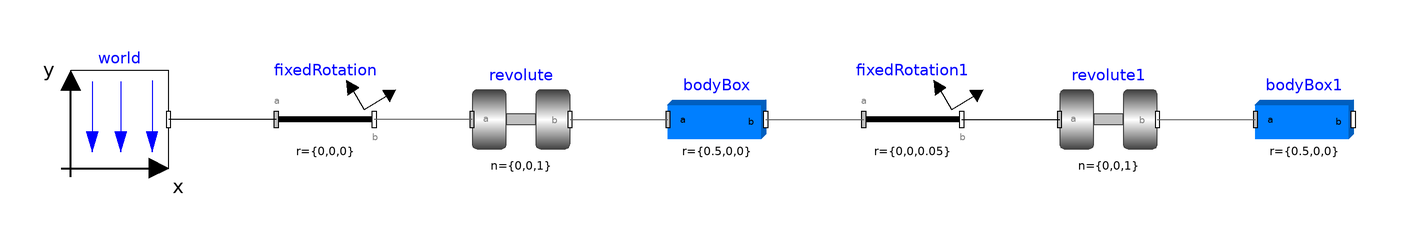

This picture is the connection diagram that the Modelica source below describes through its graphical annotations.

model multibody_sample_5
  inner Modelica.Mechanics.MultiBody.World world annotation(
    Placement(visible = true, transformation(origin = {-152, 0}, extent = {{-10, -10}, {10, 10}}, rotation = 0)));
  Modelica.Mechanics.MultiBody.Parts.BodyBox bodyBox(height = 0.05, length = 0.5, r = {0.5, 0, 0}, width = 0.05)  annotation(
    Placement(visible = true, transformation(origin = {-30, 0}, extent = {{-10, -10}, {10, 10}}, rotation = 0)));
  Modelica.Mechanics.MultiBody.Parts.FixedRotation fixedRotation annotation(
    Placement(visible = true, transformation(origin = {-110, 0}, extent = {{-10, -10}, {10, 10}}, rotation = 0)));
  Modelica.Mechanics.MultiBody.Joints.Revolute revolute annotation(
    Placement(visible = true, transformation(origin = {-70, 0}, extent = {{-10, -10}, {10, 10}}, rotation = 0)));
  Modelica.Mechanics.MultiBody.Parts.FixedRotation fixedRotation1(r = {0, 0, 0.05})  annotation(
    Placement(visible = true, transformation(origin = {10, 0}, extent = {{-10, -10}, {10, 10}}, rotation = 0)));
  Modelica.Mechanics.MultiBody.Parts.BodyBox bodyBox1(height = 0.05, length = 0.5, r = {0.5, 0, 0}, width = 0.05) annotation(
    Placement(visible = true, transformation(origin = {90, 0}, extent = {{-10, -10}, {10, 10}}, rotation = 0)));
  Modelica.Mechanics.MultiBody.Joints.Revolute revolute1 annotation(
    Placement(visible = true, transformation(origin = {50, 0}, extent = {{-10, -10}, {10, 10}}, rotation = 0)));
equation
  connect(fixedRotation.frame_a, world.frame_b) annotation(
    Line(points = {{-120, 0}, {-142, 0}, {-142, 0}, {-142, 0}}));
  connect(revolute.frame_a, fixedRotation.frame_b) annotation(
    Line(points = {{-80, 0}, {-100, 0}, {-100, 0}, {-100, 0}}, color = {95, 95, 95}));
  connect(revolute.frame_b, bodyBox.frame_a) annotation(
    Line(points = {{-60, 0}, {-40, 0}, {-40, 0}, {-40, 0}}, color = {95, 95, 95}));
  connect(bodyBox.frame_b, fixedRotation1.frame_a) annotation(
    Line(points = {{-20, 0}, {0, 0}, {0, 0}, {0, 0}}, color = {95, 95, 95}));
  connect(fixedRotation1.frame_b, revolute1.frame_a) annotation(
    Line(points = {{20, 0}, {40, 0}, {40, 0}, {40, 0}}));
  connect(revolute1.frame_b, bodyBox1.frame_a) annotation(
    Line(points = {{60, 0}, {80, 0}, {80, 0}, {80, 0}}, color = {95, 95, 95}));
  annotation(
    Diagram(coordinateSystem(extent = {{-200, -100}, {200, 100}})),
    Icon(coordinateSystem(extent = {{-200, -100}, {200, 100}})),
    version = "",
    uses(Modelica(version = "3.2.3")));
end multibody_sample_5;